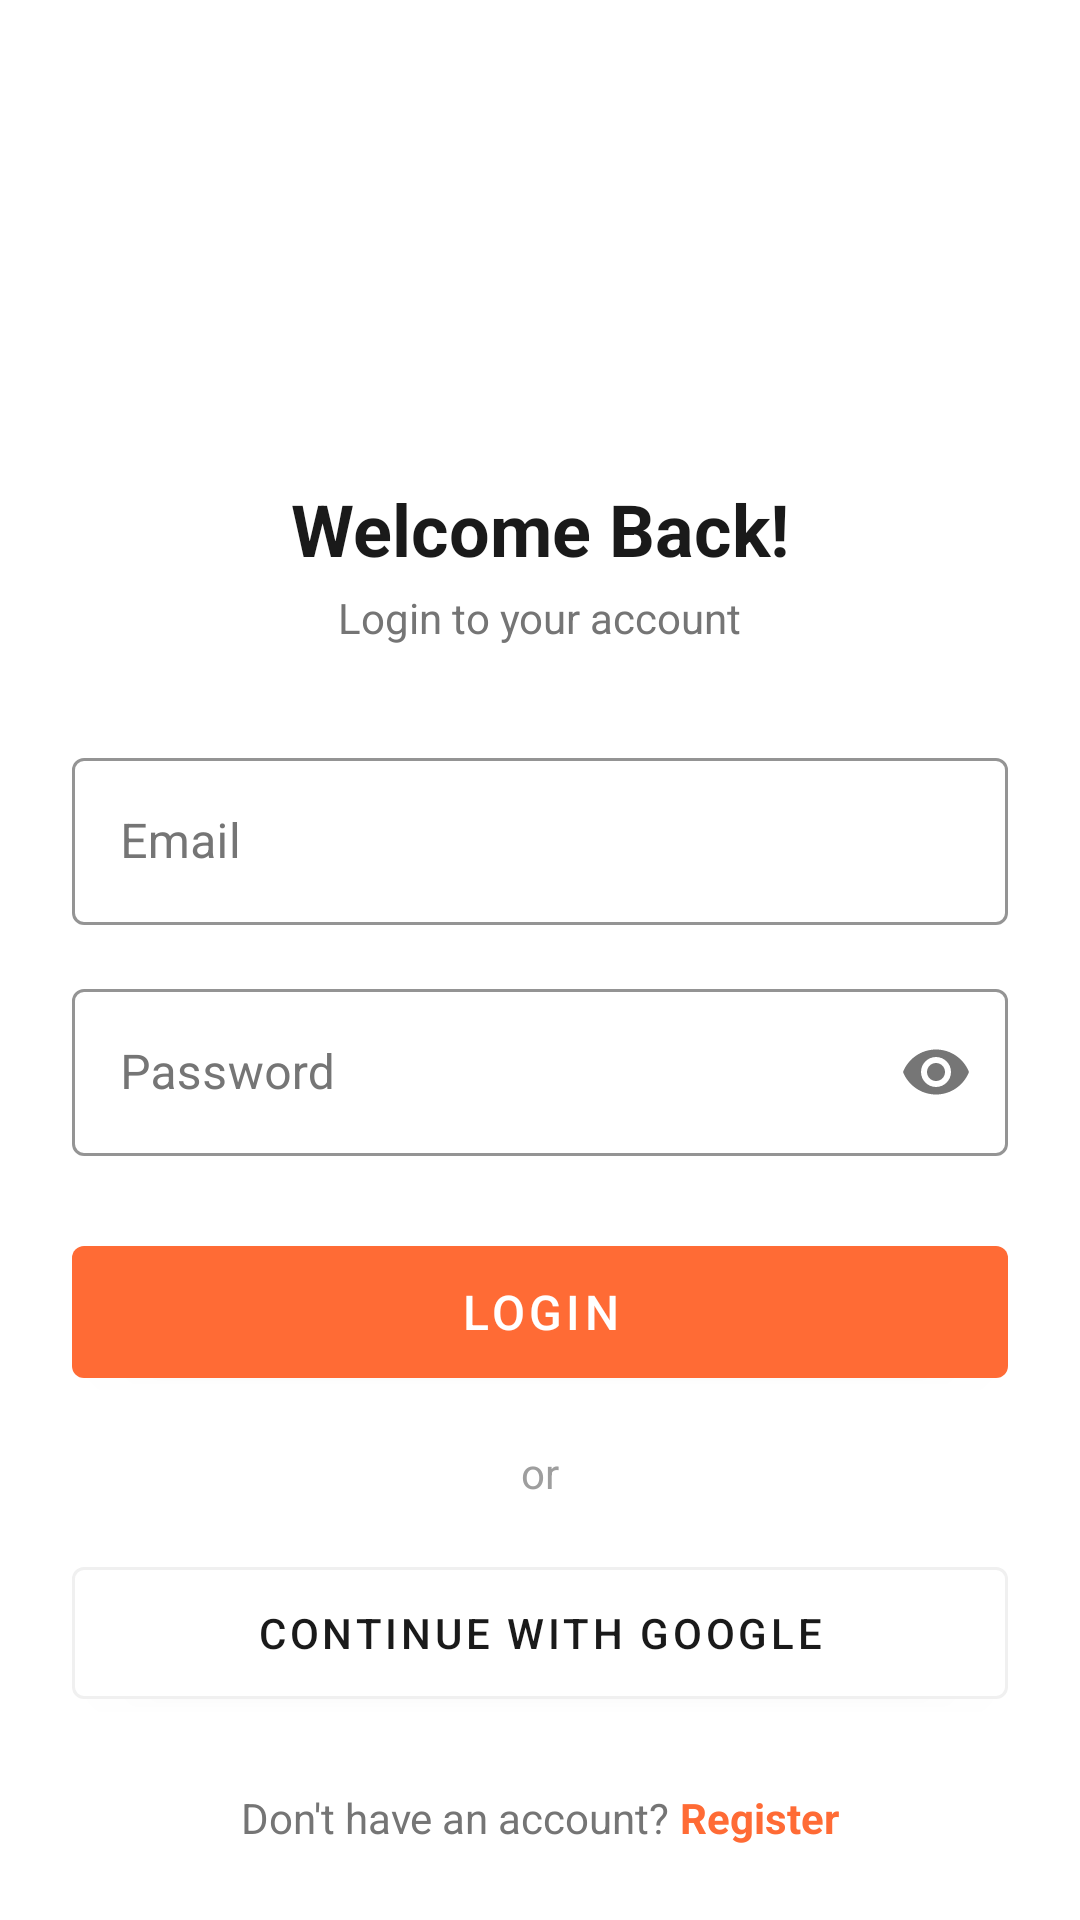

Reconstruct the res/layout file that produces this screen, plus the resources it refers to.
<!-- AndroidManifest.xml: application theme Theme.FoodNest -->
<!-- res/layout/fragment_login.xml -->
<?xml version="1.0" encoding="utf-8"?>
<ScrollView xmlns:android="http://schemas.android.com/apk/res/android"
    xmlns:app="http://schemas.android.com/apk/res-auto"
    android:layout_width="match_parent"
    android:layout_height="match_parent"
    android:background="@color/white">

    <LinearLayout
        android:layout_width="match_parent"
        android:layout_height="wrap_content"
        android:orientation="vertical"
        android:padding="24dp"
        android:gravity="center_horizontal">

        <ImageView
            android:layout_width="80dp"
            android:layout_height="80dp"
            android:layout_marginTop="40dp"
            android:src="@drawable/ic_launcher_foreground"
            android:backgroundTint="@color/orange_primary"/>

        <TextView
            android:layout_width="wrap_content"
            android:layout_height="wrap_content"
            android:text="Welcome Back!"
            android:textSize="24sp"
            android:textStyle="bold"
            android:textColor="@color/text_primary"
            android:layout_marginTop="16dp"/>

        <TextView
            android:layout_width="wrap_content"
            android:layout_height="wrap_content"
            android:text="Login to your account"
            android:textSize="14sp"
            android:textColor="@color/text_secondary"
            android:layout_marginTop="4dp"
            android:layout_marginBottom="32dp"/>

        
        <com.google.android.material.textfield.TextInputLayout
            android:layout_width="match_parent"
            android:layout_height="wrap_content"
            android:hint="Email"
            style="@style/Widget.MaterialComponents.TextInputLayout.OutlinedBox"
            android:layout_marginBottom="16dp"
            app:boxStrokeColor="@color/gray"
            app:boxStrokeWidth="1dp"
            app:hintTextColor="@color/orange_primary"
            android:textColorHint="@color/text_secondary">
            <com.google.android.material.textfield.TextInputEditText
                android:id="@+id/etEmail"
                android:layout_width="match_parent"
                android:layout_height="wrap_content"
                android:inputType="textEmailAddress"
                android:maxLines="1"
                android:textColor="@color/text_primary"
                android:textColorHint="@color/text_secondary"
                android:background="@null"/>
        </com.google.android.material.textfield.TextInputLayout>

        
        <com.google.android.material.textfield.TextInputLayout
            android:layout_width="match_parent"
            android:layout_height="wrap_content"
            android:hint="Password"
            style="@style/Widget.MaterialComponents.TextInputLayout.OutlinedBox"
            app:endIconMode="password_toggle"
            android:layout_marginBottom="24dp"
            app:boxStrokeColor="@color/gray"
            app:boxStrokeWidth="1dp"
            app:hintTextColor="@color/orange_primary"
            android:textColorHint="@color/text_secondary">
            <com.google.android.material.textfield.TextInputEditText
                android:id="@+id/etPassword"
                android:layout_width="match_parent"
                android:layout_height="wrap_content"
                android:inputType="textPassword"
                android:maxLines="1"
                android:textColor="@color/text_primary"
                android:textColorHint="@color/text_secondary"
                android:background="@null"/>
        </com.google.android.material.textfield.TextInputLayout>

        
        <com.google.android.material.button.MaterialButton
            android:id="@+id/btnLogin"
            android:layout_width="match_parent"
            android:layout_height="56dp"
            android:text="LOGIN"
            android:textSize="16sp"
            android:textColor="@color/white"
            app:backgroundTint="@color/orange_primary"
            android:layout_marginBottom="16dp"/>

        <TextView
            android:layout_width="wrap_content"
            android:layout_height="wrap_content"
            android:text="or"
            android:textColor="@color/gray"
            android:layout_marginBottom="16dp"/>

        
        <com.google.android.material.button.MaterialButton
            android:id="@+id/btnGoogle"
            android:layout_width="match_parent"
            android:layout_height="56dp"
            android:text="CONTINUE WITH GOOGLE"
            app:backgroundTint="@color/white"
            android:textColor="@color/text_primary"
            app:strokeColor="@color/gray_light"
            app:strokeWidth="1dp"
            android:layout_marginBottom="24dp"/>

        
        <LinearLayout
            android:layout_width="wrap_content"
            android:layout_height="wrap_content"
            android:orientation="horizontal">
            <TextView
                android:layout_width="wrap_content"
                android:layout_height="wrap_content"
                android:text="Don't have an account? "
                android:textColor="@color/text_secondary"/>
            <TextView
                android:id="@+id/tvRegister"
                android:layout_width="wrap_content"
                android:layout_height="wrap_content"
                android:text="Register"
                android:textColor="@color/orange_primary"
                android:textStyle="bold"
                android:clickable="true"
                android:focusable="true"/>
        </LinearLayout>

    </LinearLayout>
</ScrollView>
<!-- resources referenced by this layout -->
<resources>
  <color name="gray">#9E9E9E</color>
  <color name="gray_light">#F0F0F0</color>
  <color name="orange_primary">#FF6B35</color>
  <color name="text_primary">#1A1A1A</color>
  <color name="text_secondary">#757575</color>
  <color name="white">#FFFFFF</color>
  <style name="Theme.FoodNest" parent="Theme.MaterialComponents.Light.NoActionBar">
          <item name="colorPrimary">@color/orange_primary</item>
          <item name="colorPrimaryVariant">@color/orange_dark</item>
          <item name="colorOnPrimary">@color/white</item>
          <item name="colorSecondary">@color/orange_primary</item>
          <item name="colorOnSecondary">@color/white</item>
          <item name="android:windowBackground">@color/background</item>
          <item name="colorSurface">@color/white</item>
          <item name="colorOnSurface">@color/text_primary</item>
          <item name="colorError">@color/red</item>
          
          <item name="android:textColorPrimary">@color/text_primary</item>
          <item name="android:textColorSecondary">@color/text_secondary</item>
          <item name="android:textColorHint">@color/text_secondary</item>
          
          <item name="android:windowLightStatusBar">true</item>
          <item name="android:statusBarColor">@color/white</item>
      </style>
  <color name="orange_dark">#E55A20</color>
  <color name="background">#F5F5F5</color>
  <color name="red">#F44336</color>
</resources>
